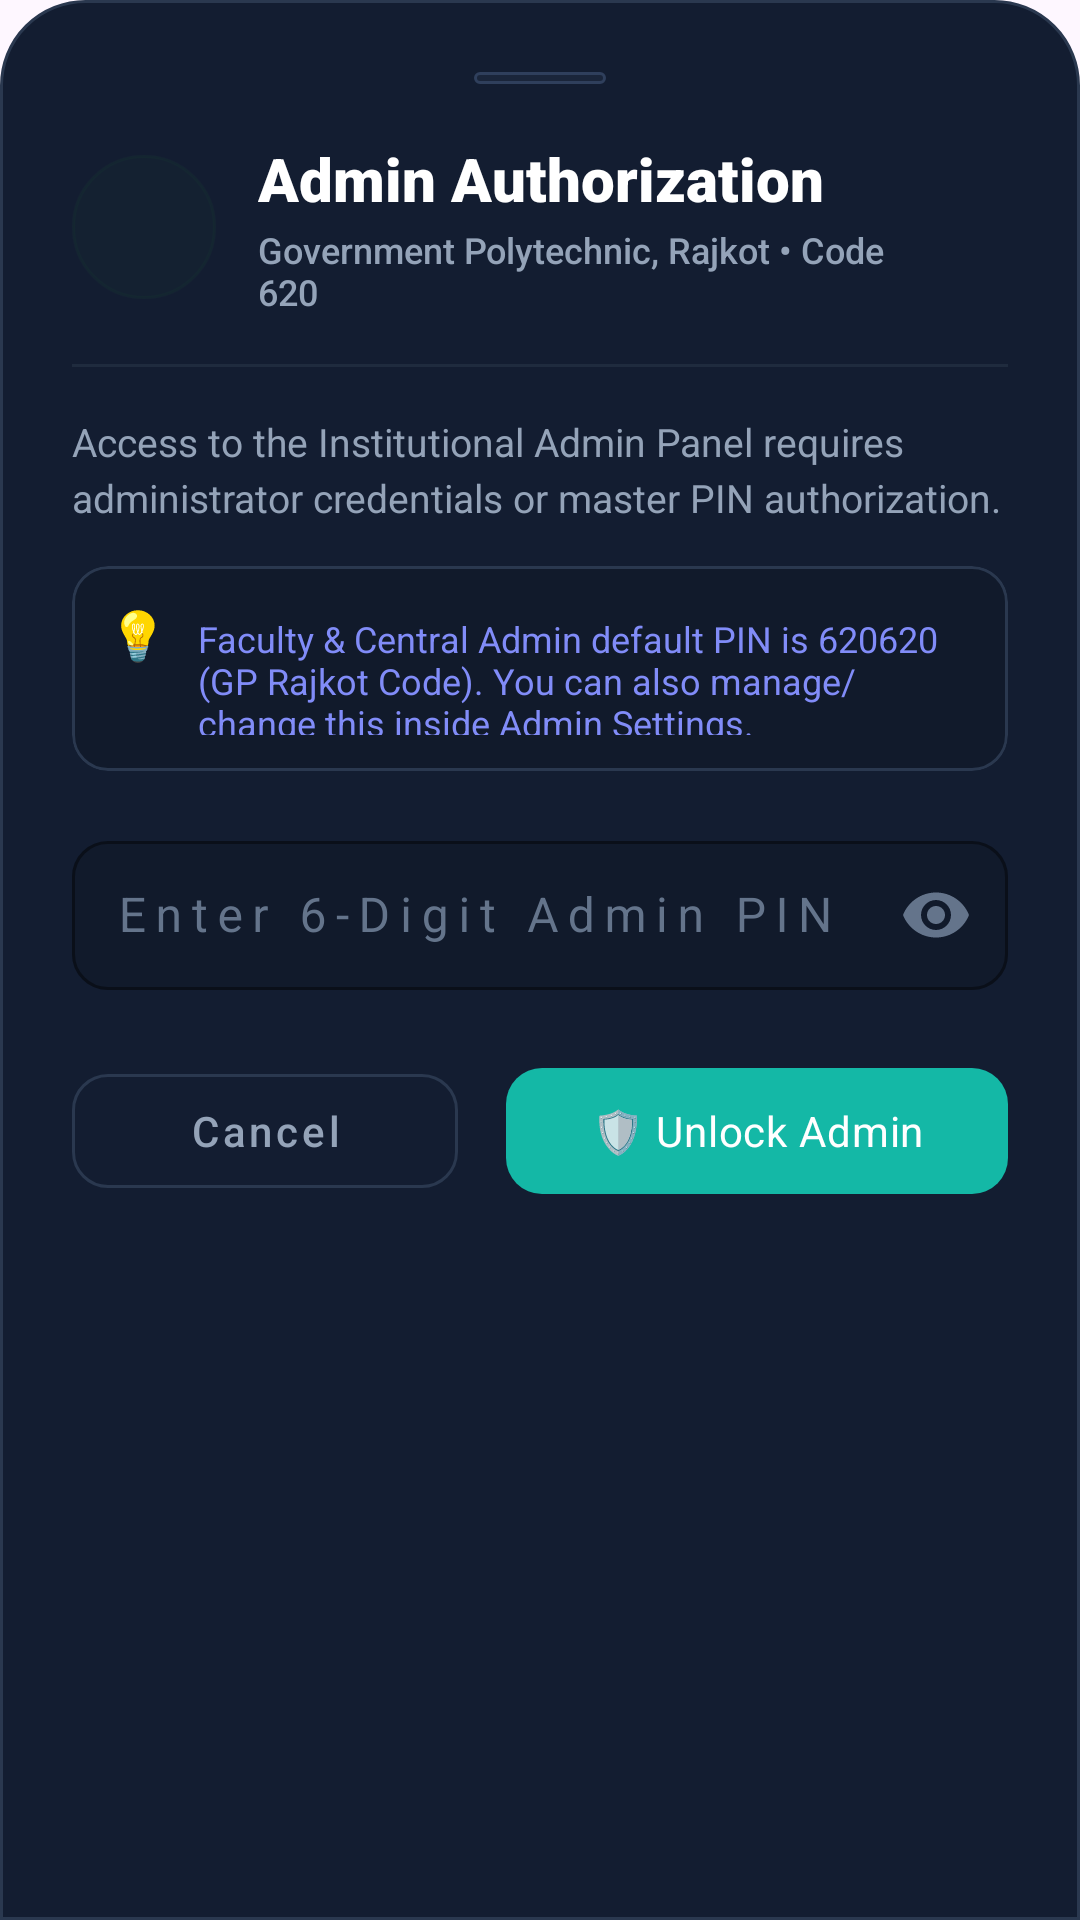

Here is an Android app screen rendered from its layout file. Give the layout XML and the strings, colors and styles it references.
<!-- AndroidManifest.xml: application theme Theme.CampusHelper -->
<!-- res/layout/dialog_admin_pin.xml -->
<?xml version="1.0" encoding="utf-8"?>
<androidx.core.widget.NestedScrollView xmlns:android="http://schemas.android.com/apk/res/android"
    xmlns:app="http://schemas.android.com/apk/res-auto"
    android:layout_width="match_parent"
    android:layout_height="wrap_content"
    android:background="@drawable/bg_bottom_sheet"
    android:fillViewport="true"
    android:overScrollMode="never">

    <LinearLayout
        android:layout_width="match_parent"
        android:layout_height="wrap_content"
        android:orientation="vertical"
        android:padding="24dp">

        
        <View
            android:layout_width="44dp"
            android:layout_height="4dp"
            android:layout_gravity="center_horizontal"
            android:layout_marginBottom="18dp"
            android:background="@drawable/bg_chip_status" />

        
        <LinearLayout
            android:layout_width="match_parent"
            android:layout_height="wrap_content"
            android:gravity="center_vertical"
            android:orientation="horizontal">

            <FrameLayout
                android:layout_width="48dp"
                android:layout_height="48dp"
                android:background="@drawable/bg_badge_pill"
                android:backgroundTint="@color/icon_bg_admin">

                <ImageView
                    android:layout_width="26dp"
                    android:layout_height="26dp"
                    android:layout_gravity="center"
                    android:contentDescription="Admin Security"
                    android:src="@drawable/ic_lock"
                    app:tint="@color/accent_teal_light" />
            </FrameLayout>

            <LinearLayout
                android:layout_width="0dp"
                android:layout_height="wrap_content"
                android:layout_marginStart="14dp"
                android:layout_weight="1"
                android:orientation="vertical">

                <TextView
                    android:layout_width="wrap_content"
                    android:layout_height="wrap_content"
                    android:fontFamily="sans-serif-black"
                    android:text="Admin Authorization"
                    android:textColor="@color/splash_text_primary"
                    android:textSize="20sp" />

                <TextView
                    android:layout_width="wrap_content"
                    android:layout_height="wrap_content"
                    android:layout_marginTop="2dp"
                    android:fontFamily="sans-serif-medium"
                    android:text="Government Polytechnic, Rajkot • Code 620"
                    android:textColor="@color/splash_text_secondary"
                    android:textSize="12sp" />
            </LinearLayout>

            <ImageView
                android:id="@+id/btnPinClose"
                android:layout_width="32dp"
                android:layout_height="32dp"
                android:layout_marginStart="8dp"
                android:background="?attr/selectableItemBackgroundBorderless"
                android:clickable="true"
                android:contentDescription="Close"
                android:focusable="true"
                android:padding="6dp"
                android:src="@drawable/ic_close"
                app:tint="@color/text_muted" />
        </LinearLayout>

        
        <View
            android:layout_width="match_parent"
            android:layout_height="1dp"
            android:layout_marginVertical="16dp"
            android:background="@color/divider_color" />

        <TextView
            android:layout_width="match_parent"
            android:layout_height="wrap_content"
            android:fontFamily="sans-serif"
            android:lineSpacingMultiplier="1.2"
            android:text="Access to the Institutional Admin Panel requires administrator credentials or master PIN authorization."
            android:textColor="@color/splash_text_secondary"
            android:textSize="13sp" />

        
        <com.google.android.material.card.MaterialCardView
            android:layout_width="match_parent"
            android:layout_height="wrap_content"
            android:layout_marginTop="14dp"
            app:cardBackgroundColor="@color/input_bg"
            app:cardCornerRadius="12dp"
            app:cardElevation="0dp"
            app:strokeColor="@color/splash_card_border"
            app:strokeWidth="1dp">

            <LinearLayout
                android:layout_width="match_parent"
                android:layout_height="wrap_content"
                android:orientation="horizontal"
                android:padding="12dp">

                <TextView
                    android:layout_width="wrap_content"
                    android:layout_height="wrap_content"
                    android:text="💡"
                    android:textSize="16sp" />

                <TextView
                    android:layout_width="0dp"
                    android:layout_height="wrap_content"
                    android:layout_marginStart="10dp"
                    android:layout_weight="1"
                    android:fontFamily="sans-serif"
                    android:text="Faculty &amp; Central Admin default PIN is 620620 (GP Rajkot Code). You can also manage/change this inside Admin Settings."
                    android:textColor="@color/splash_accent_glow"
                    android:textSize="12sp" />
            </LinearLayout>
        </com.google.android.material.card.MaterialCardView>

        
        <com.google.android.material.textfield.TextInputLayout
            android:id="@+id/tilAdminPin"
            android:layout_width="match_parent"
            android:layout_height="wrap_content"
            android:layout_marginTop="18dp"
            android:hint="Enter 6-Digit Admin PIN"
            android:textColorHint="@color/input_hint"
            app:boxBackgroundColor="@color/input_bg"
            app:boxCornerRadiusBottomEnd="12dp"
            app:boxCornerRadiusBottomStart="12dp"
            app:boxCornerRadiusTopEnd="12dp"
            app:boxCornerRadiusTopStart="12dp"
            app:boxStrokeColor="@color/input_stroke_focus"
            app:boxStrokeWidth="1dp"
            app:hintTextColor="@color/splash_accent_glow"
            app:passwordToggleEnabled="true"
            app:passwordToggleTint="@color/text_muted">

            <com.google.android.material.textfield.TextInputEditText
                android:id="@+id/etAdminPin"
                android:layout_width="match_parent"
                android:layout_height="wrap_content"
                android:fontFamily="sans-serif-bold"
                android:inputType="numberPassword"
                android:letterSpacing="0.2"
                android:maxLength="6"
                android:padding="14dp"
                android:textColor="@color/splash_text_primary"
                android:textSize="16sp" />
        </com.google.android.material.textfield.TextInputLayout>

        
        <LinearLayout
            android:layout_width="match_parent"
            android:layout_height="wrap_content"
            android:layout_marginTop="22dp"
            android:orientation="horizontal">

            <com.google.android.material.button.MaterialButton
                android:id="@+id/btnCancelPin"
                style="@style/Widget.MaterialComponents.Button.OutlinedButton"
                android:layout_width="0dp"
                android:layout_height="50dp"
                android:layout_marginEnd="8dp"
                android:layout_weight="1"
                android:fontFamily="sans-serif-medium"
                android:text="Cancel"
                android:textAllCaps="false"
                android:textColor="@color/splash_text_secondary"
                app:cornerRadius="12dp"
                app:strokeColor="@color/splash_card_border" />

            <com.google.android.material.button.MaterialButton
                android:id="@+id/btnVerifyPin"
                android:layout_width="0dp"
                android:layout_height="50dp"
                android:layout_marginStart="8dp"
                android:layout_weight="1.3"
                android:fontFamily="sans-serif-bold"
                android:letterSpacing="0.02"
                android:text="🛡️ Unlock Admin"
                android:textAllCaps="false"
                android:textColor="@color/splash_text_primary"
                android:textSize="14sp"
                app:backgroundTint="@color/accent_teal"
                app:cornerRadius="12dp" />
        </LinearLayout>

    </LinearLayout>

</androidx.core.widget.NestedScrollView>
<!-- resources referenced by this layout -->
<resources>
  <color name="accent_teal">#14B8A6</color>
  <color name="accent_teal_light">#2DD4BF</color>
  <color name="divider_color">#1F2B3E</color>
  <color name="icon_bg_admin">#13322E</color>
  <color name="input_bg">#111A2B</color>
  <color name="input_hint">#64748B</color>
  <color name="input_stroke_focus">#6366F1</color>
  <color name="splash_accent_glow">#818CF8</color>
  <color name="splash_card_border">#2A384F</color>
  <color name="splash_text_primary">#FFFFFF</color>
  <color name="splash_text_secondary">#94A3B8</color>
  <color name="text_muted">#64748B</color>
  <!-- drawable bg_badge_pill (drawable) -->
  <?xml version="1.0" encoding="utf-8"?>
  <shape xmlns:android="http://schemas.android.com/apk/res/android"
      android:shape="rectangle">
      <solid android:color="#266366F1" />
      <corners android:radius="100dp" />
      <stroke
          android:width="1dp"
          android:color="#4D818CF8" />
  </shape>
  <!-- drawable bg_bottom_sheet (drawable) -->
  <?xml version="1.0" encoding="utf-8"?>
  <shape xmlns:android="http://schemas.android.com/apk/res/android"
      android:shape="rectangle">
      <solid android:color="@color/splash_card_bg" />
      <corners
          android:topLeftRadius="28dp"
          android:topRightRadius="28dp"
          android:bottomLeftRadius="0dp"
          android:bottomRightRadius="0dp" />
      <stroke
          android:width="1dp"
          android:color="@color/splash_card_border" />
  </shape>
  <!-- drawable bg_chip_status (drawable) -->
  <?xml version="1.0" encoding="utf-8"?>
  <shape xmlns:android="http://schemas.android.com/apk/res/android"
      android:shape="rectangle">
      <solid android:color="@color/chip_bg" />
      <corners android:radius="100dp" />
      <stroke
          android:width="1dp"
          android:color="@color/chip_border" />
  </shape>
  <style name="Theme.CampusHelper" parent="Base.Theme.CampusHelper" />
  <color name="splash_card_bg">#131D31</color>
  <color name="chip_bg">#1A253A</color>
  <color name="chip_border">#2F3F5C</color>
  <style name="Base.Theme.CampusHelper" parent="Theme.Material3.DayNight.NoActionBar">
          
          
      </style>
</resources>
